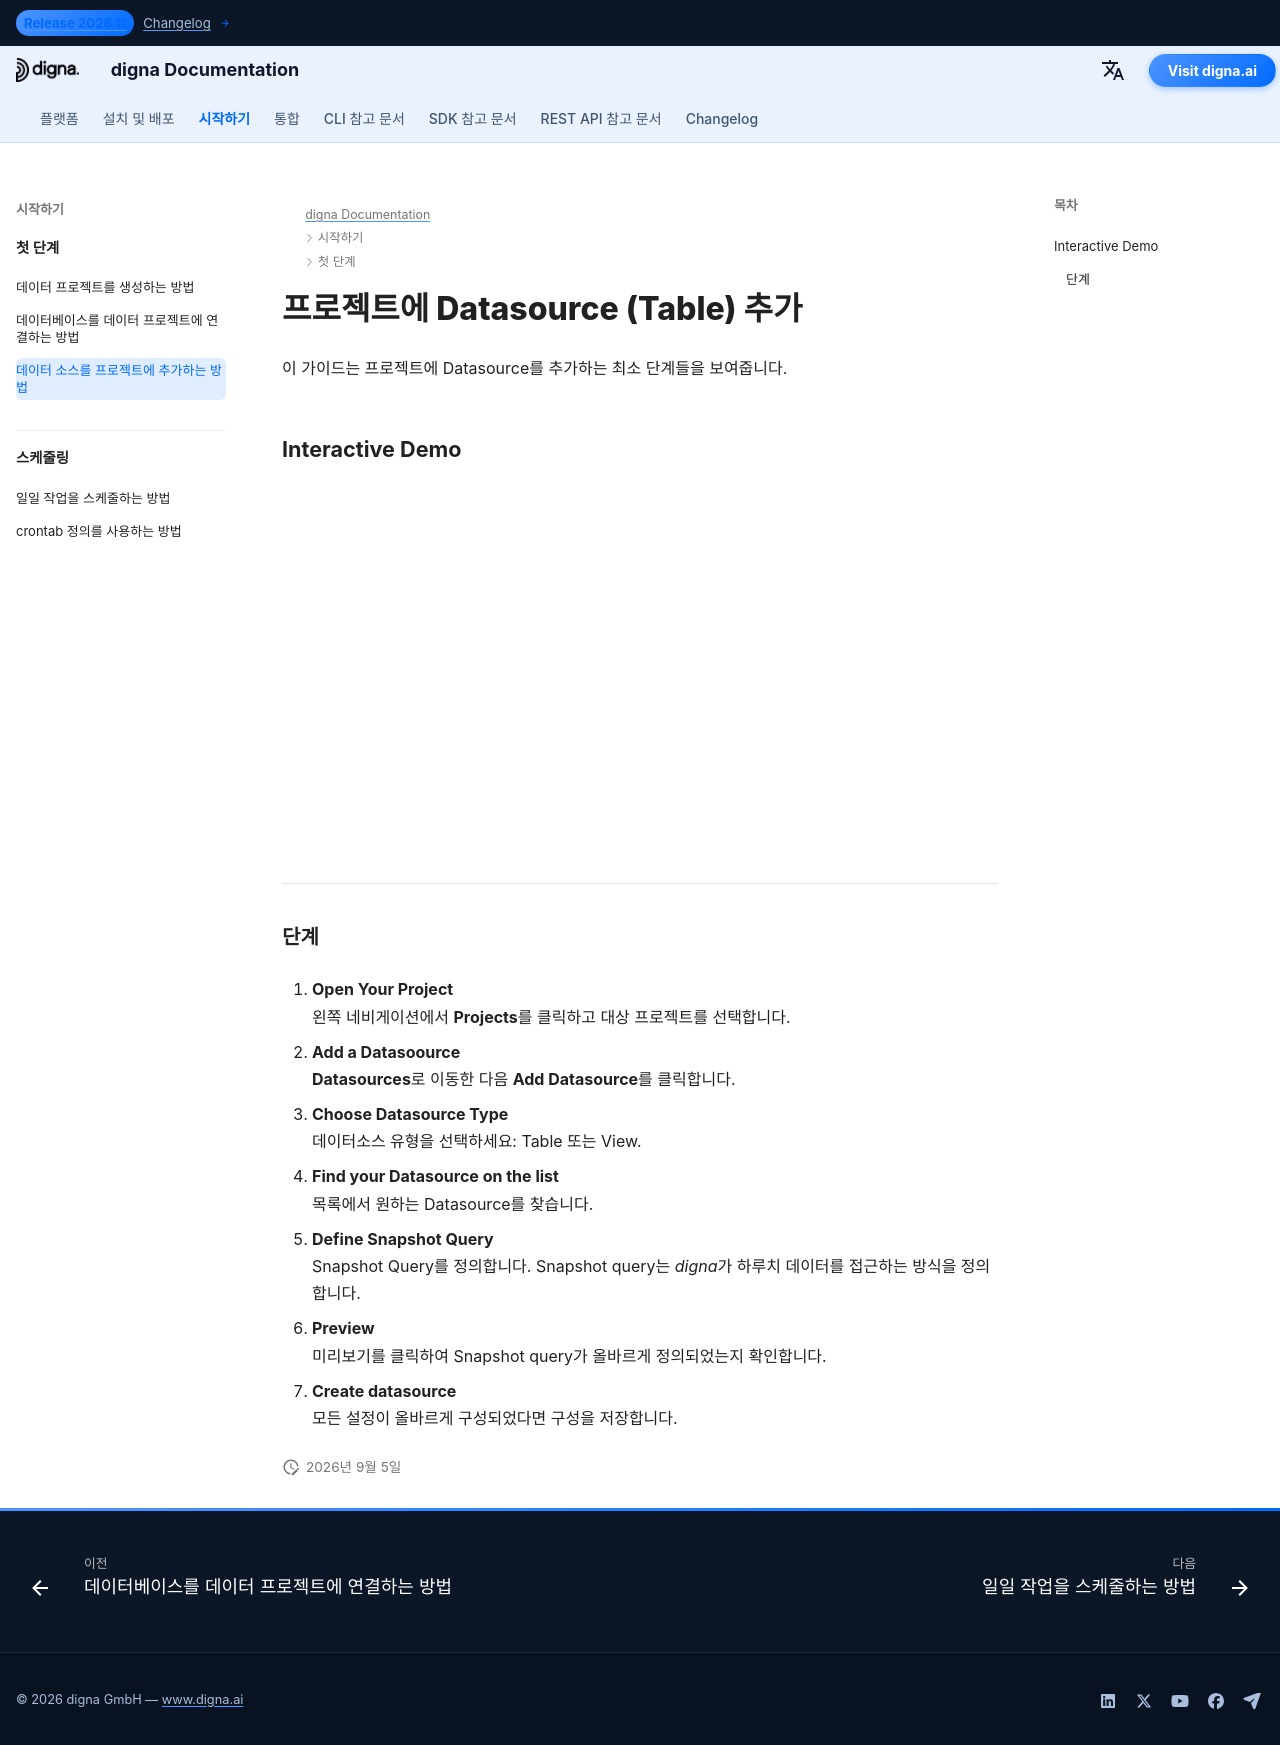

repository: dignaai/digna-docs · page: ko/getting_started/how_to_add_a_datasource_to_project/index.html · generator: mkdocs

---
title: 데이터베이스 연결 | digna 문서
description: digna에서 기존 프로젝트에 데이터베이스를 연결하는 단계별 가이드입니다. 연결 선택, 설정 구성 및 보안 액세스 활성화 방법을 알아보세요.
image: /assets/logo_square.png
---

# 프로젝트에 Datasource (Table) 추가

이 가이드는 프로젝트에 Datasource를 추가하는 최소 단계들을 보여줍니다.

## Interactive Demo

<!--ARCADE EMBED START--><div style="position: relative; padding-bottom: calc(45.27777777777778% + 41px); height: 0; width: 100%;"><iframe src="https://demo.arcade.software/jvxy4tXv5xQlRAa1MsLI?embed&embed_mobile=tab&embed_desktop=inline&show_copy_link=true" title="Add a Data Source to a Project" frameborder="0" loading="lazy" webkitallowfullscreen mozallowfullscreen allowfullscreen allow="clipboard-write" style="position: absolute; top: 0; left: 0; width: 100%; height: 100%; color-scheme: light;" ></iframe></div><!--ARCADE EMBED END-->

---

### 단계

1. **Open Your Project**  
   왼쪽 네비게이션에서 **Projects**를 클릭하고 대상 프로젝트를 선택합니다.

2. **Add a Datasoource**  
   **Datasources**로 이동한 다음 **Add Datasource**를 클릭합니다.

3. **Choose Datasource Type**  
   데이터소스 유형을 선택하세요: Table 또는 View.

4. **Find your Datasource on the list**  
   목록에서 원하는 Datasource를 찾습니다.

5. **Define Snapshot Query**  
   Snapshot Query를 정의합니다. Snapshot query는 *digna*가 하루치 데이터를 접근하는 방식을 정의합니다.

6. **Preview**  
   미리보기를 클릭하여 Snapshot query가 올바르게 정의되었는지 확인합니다.

7. **Create datasource**  
   모든 설정이 올바르게 구성되었다면 구성을 저장합니다.
